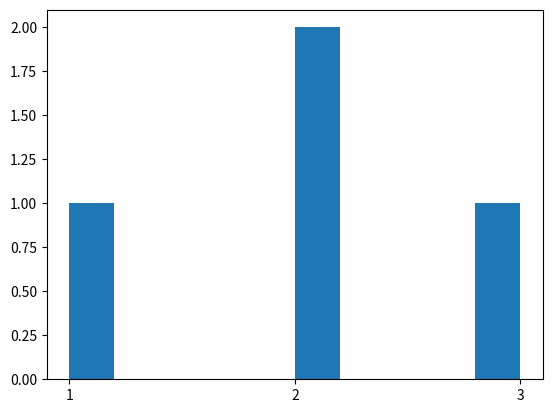

The script that saved this image:
data=[1,2,2,3]
import matplotlib.pyplot as plt
plt.hist(data)
plt.xticks([1,2,3])
plt.show()